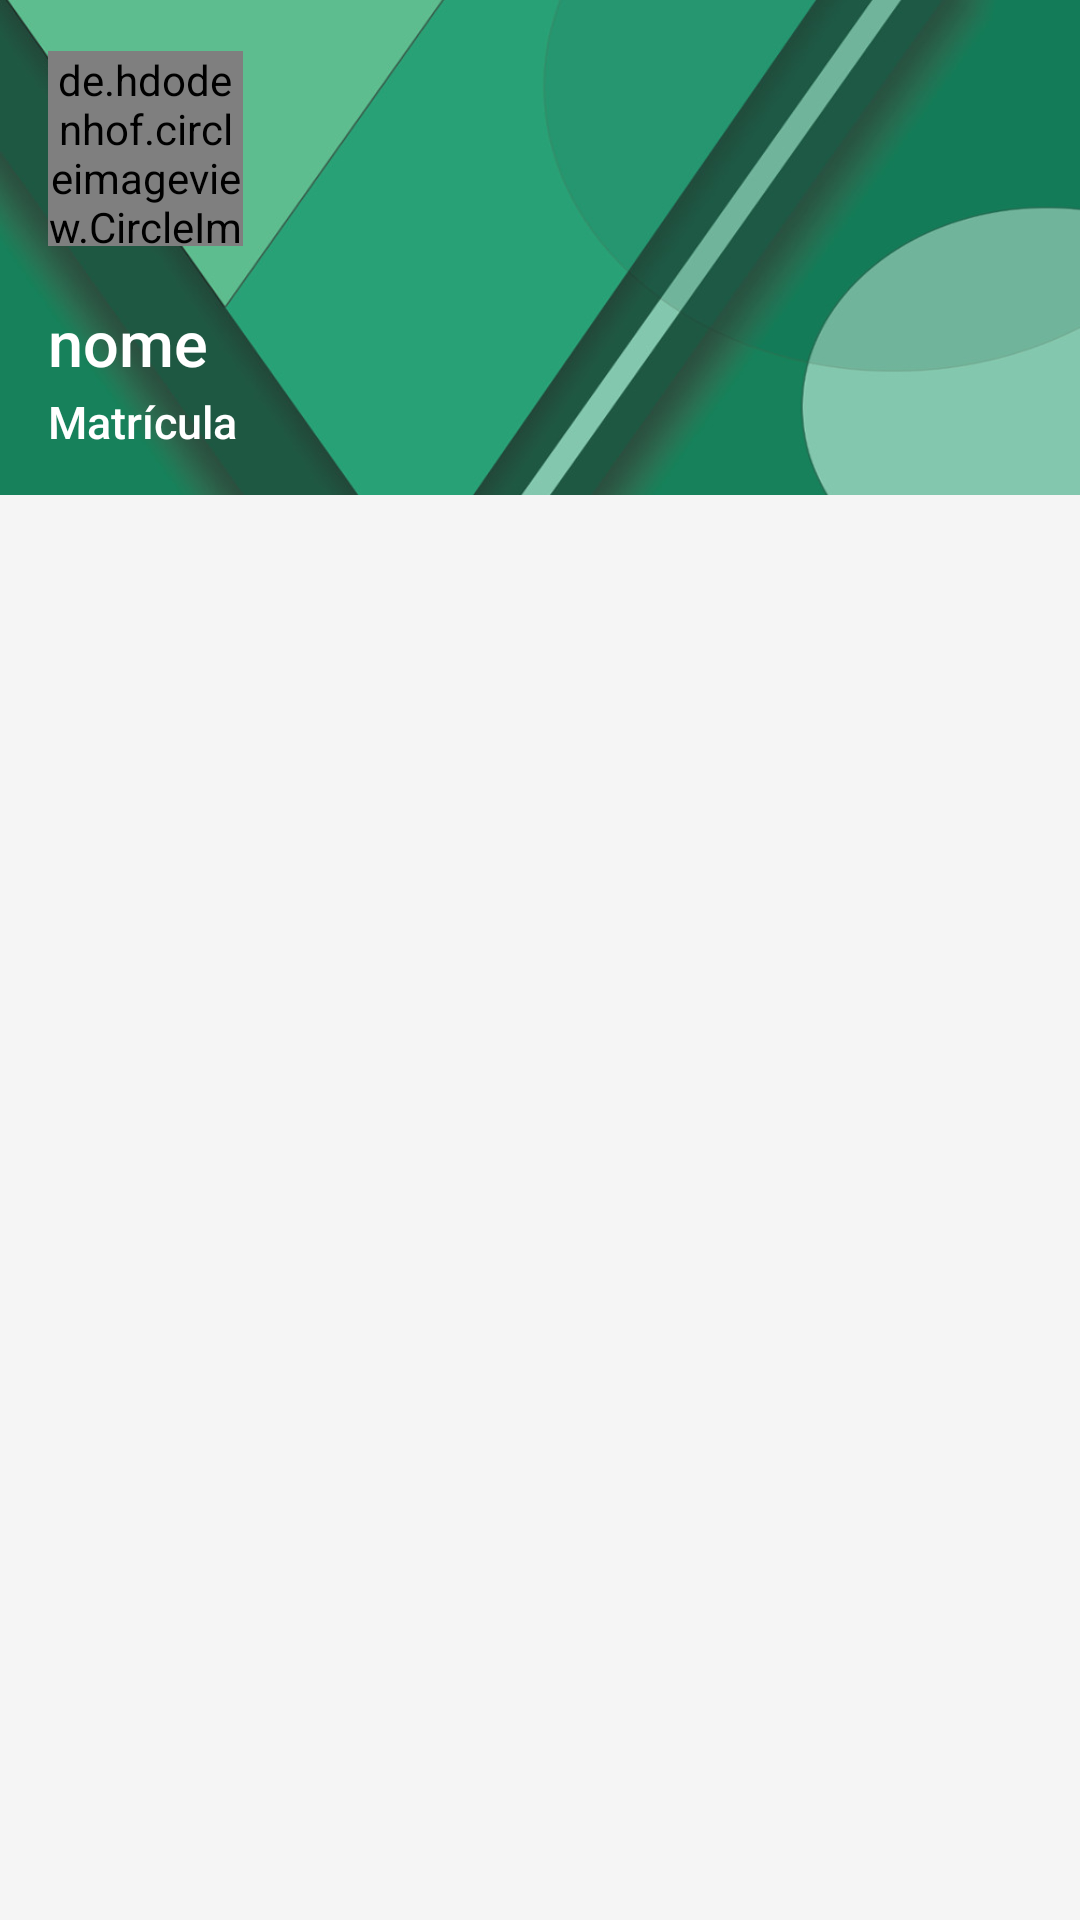

This screen was rendered from an Android layout file. Write that file and the resources it references.
<!-- AndroidManifest.xml: application theme AppTheme -->
<!-- res/layout/drawer_header.xml -->
<?xml version="1.0" encoding="utf-8"?>
<LinearLayout xmlns:android="http://schemas.android.com/apk/res/android"
    android:layout_width="match_parent"
    android:orientation="vertical"
    android:layout_height="150dp"
    xmlns:app="http://schemas.android.com/apk/res-auto"
   >
    <LinearLayout
        android:layout_width="match_parent"
        android:layout_height="165dp"
        android:background="@drawable/header_drawer"
        android:orientation="vertical">
        <de.hdodenhof.circleimageview.CircleImageView
            android:id="@+id/ivHeader"
            android:layout_width="65dp"
            android:layout_marginTop="17dp"
            android:layout_height="65dp"
            android:layout_marginLeft="16dp"
            android:src="@drawable/perfil_toobar"
            app:civ_border_width="0dp"
            app:civ_border_color="@color/colorThird"/>
        <TextView
            android:layout_width="wrap_content"
            android:layout_height="wrap_content"
            android:layout_marginLeft="16dp"
            android:layout_marginTop="18dp"
            android:textAppearance="@style/Base.TextAppearance.AppCompat.Title"
            android:text="nome"
            android:textSize="21sp"
            android:textColor="@color/colorAccent"
            android:id="@+id/txtNome"
            />
        <TextView
            android:layout_width="match_parent"
            android:layout_height="wrap_content"
            android:layout_marginLeft="16dp"
            android:layout_marginTop="2dp"
            android:textAppearance="@style/Base.TextAppearance.AppCompat.Title"
            android:text="Matrícula"
            android:textSize="15sp"
            android:textColor="@color/colorAccent"
            android:id="@+id/txtMatricula"
           />

    </LinearLayout>
</LinearLayout>
<!-- resources referenced by this layout -->
<resources>
  <color name="colorAccent">#fff</color>
  <color name="colorThird">#e2e2e2</color>
  <!-- drawable header_drawer: jpg bitmap (drawable, 35040 bytes) -->
  <!-- drawable perfil_toobar: jpg bitmap (drawable, 6535 bytes) -->
  <style name="AppTheme" parent="Theme.AppCompat.Light.NoActionBar">
          <item name="colorPrimary">@color/colorPrimary</item>
          <item name="colorPrimaryDark">@color/colorPrimaryDark</item>
          <item name="colorAccent">@color/colorPrimary</item>
          <item name="colorControlNormal">#ccc</item>
          <item name="android:windowBackground">@color/windowBackground</item>
          
      </style>
  <color name="colorPrimary">#069985</color>
  <color name="colorPrimaryDark">#068573</color>
  <color name="windowBackground">#F5F5F5</color>
</resources>
